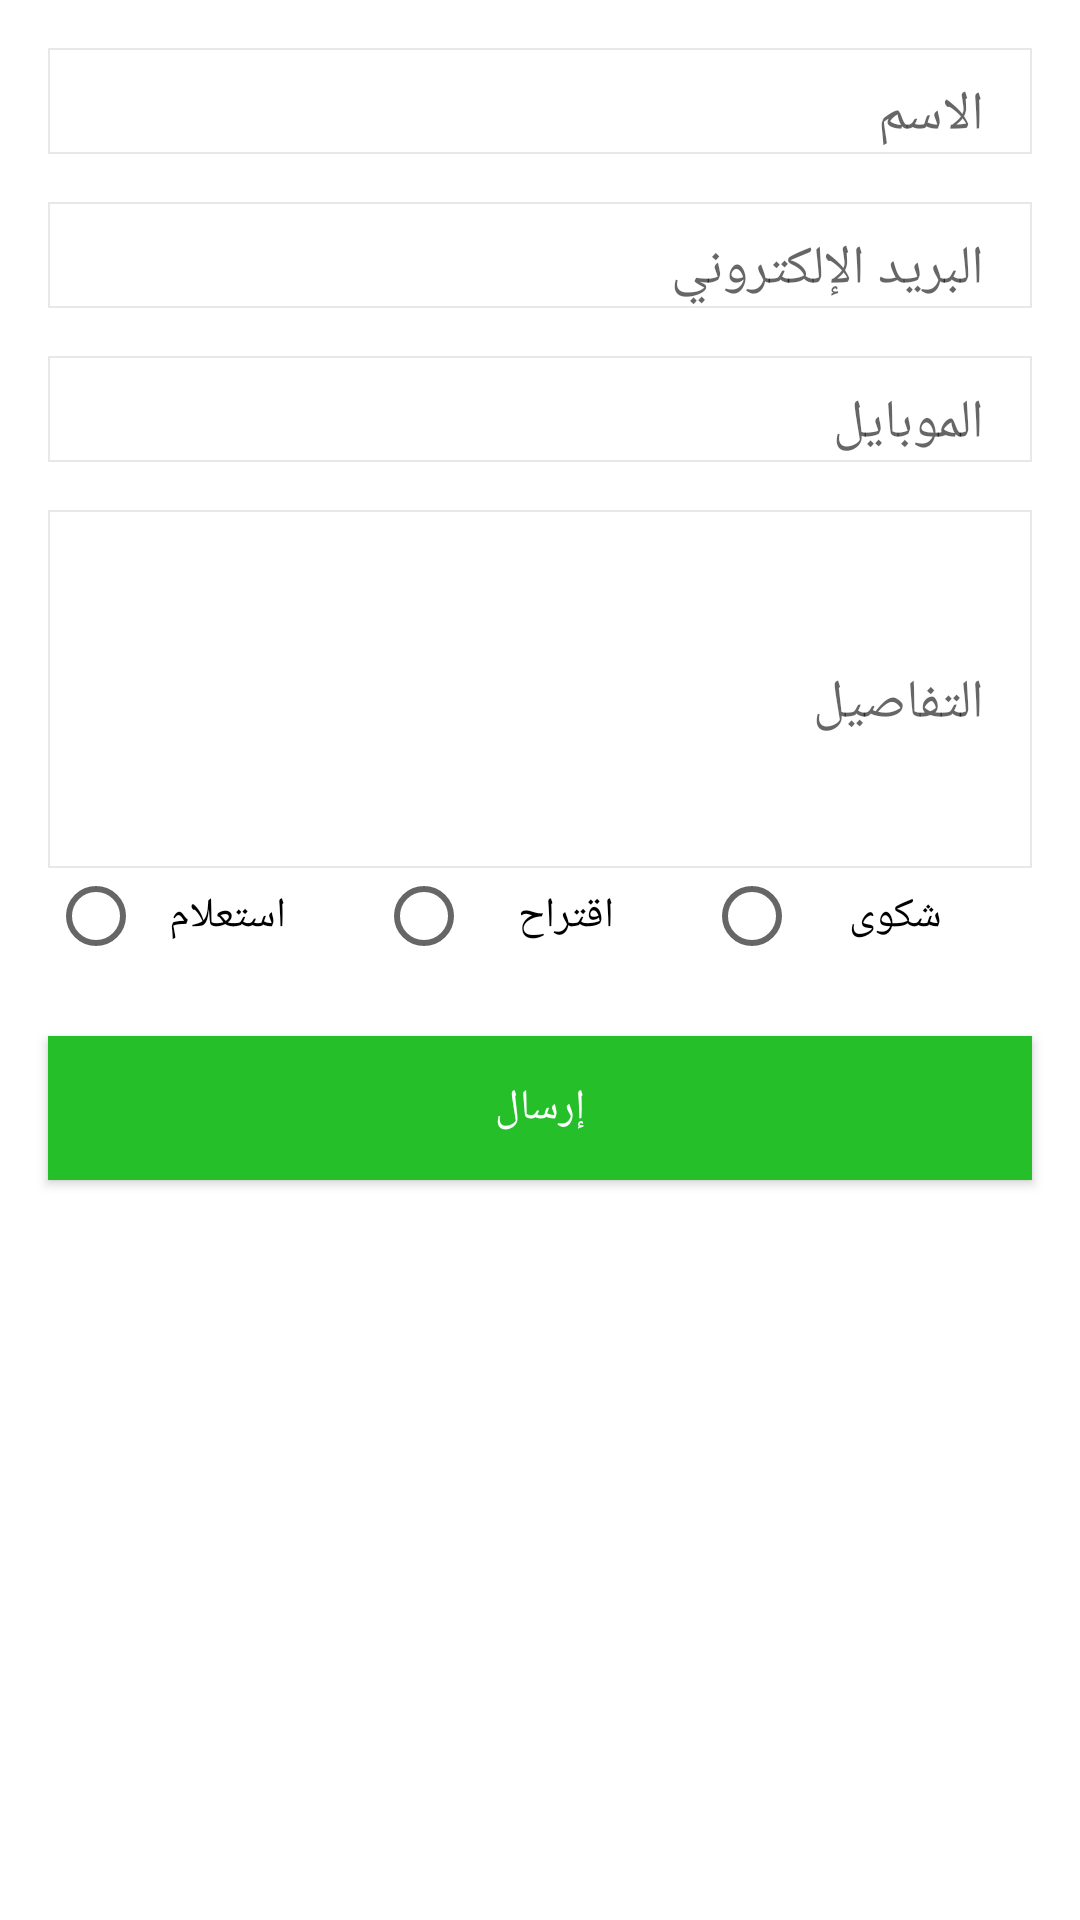

This screen was rendered from an Android layout file. Write that file and the resources it references.
<!-- AndroidManifest.xml: application theme AppTheme.NoActionBar -->
<!-- res/layout/fragment_contact_us.xml -->
<?xml version="1.0" encoding="utf-8"?>
<ScrollView xmlns:android="http://schemas.android.com/apk/res/android"
    xmlns:tools="http://schemas.android.com/tools"
    android:layout_width="match_parent"
    android:layout_height="match_parent"
    android:background="@android:color/white"
    tools:context=".app.ui.fragment.mainCycle.ContactUsFragment">

    <RelativeLayout
        android:layout_width="match_parent"
        android:layout_height="match_parent">

        <LinearLayout
            android:layout_width="match_parent"
            android:layout_height="match_parent"
            android:orientation="vertical">

            <com.google.android.material.textfield.TextInputLayout style="@style/StyleEditText">

                <com.google.android.material.textfield.TextInputEditText
                    android:id="@+id/ContactUsFragment_TIET_Name"
                    style="@style/StyleEditTextNull"
                    android:hint="@string/name" />
            </com.google.android.material.textfield.TextInputLayout>

            <com.google.android.material.textfield.TextInputLayout style="@style/StyleEditText">

                <com.google.android.material.textfield.TextInputEditText
                    android:id="@+id/ContactUsFragment_TIET_Email"
                    style="@style/StyleEditTextNull"
                    android:hint="@string/email" />

            </com.google.android.material.textfield.TextInputLayout>

            <com.google.android.material.textfield.TextInputLayout style="@style/StyleEditText">

                <com.google.android.material.textfield.TextInputEditText
                    android:id="@+id/ContactUsFragment_TIET_Phone"
                    style="@style/StyleEditTextNull"
                    android:hint="@string/phone" />

            </com.google.android.material.textfield.TextInputLayout>

            <com.google.android.material.textfield.TextInputLayout style="@style/StyleEditText">

                <com.google.android.material.textfield.TextInputEditText
                    android:id="@+id/ContactUsFragment_TIET_Content"
                    style="@style/StyleEditTextNull"
                    android:hint="@string/content"
                    android:inputType="textMultiLine"
                    android:lines="5" />

            </com.google.android.material.textfield.TextInputLayout>

            <RadioGroup
                android:id="@+id/ContactUsFragment_RG_Content"
                android:layout_width="match_parent"
                android:layout_height="wrap_content"
                android:layout_marginStart="@dimen/dimens_l"
                android:layout_marginEnd="@dimen/dimens_l"
                android:layout_weight="3"
                android:orientation="horizontal">

                <RadioButton
                    android:id="@+id/ContactUsFragment_RB_Estalam"
                    android:layout_width="0dp"
                    android:layout_height="wrap_content"
                    android:layout_weight="1"
                    android:paddingEnd="30dp"
                    android:text="@string/estalam" />

                <RadioButton
                    android:id="@+id/ContactUsFragment_RB_Suggest"
                    android:layout_width="0dp"
                    android:layout_height="wrap_content"
                    android:layout_weight="1"
                    android:paddingEnd="30dp"
                    android:text="@string/suggest" />

                <RadioButton
                    android:id="@+id/ContactUsFragment_RB_Problem"
                    android:layout_width="0dp"
                    android:layout_height="wrap_content"
                    android:layout_weight="1"
                    android:paddingEnd="30dp"
                    android:text="@string/problem" />
            </RadioGroup>

            <Button
                android:id="@+id/ContactUsFragment_BT_Send_Message"
                android:layout_width="match_parent"
                android:layout_height="wrap_content"
                android:layout_marginStart="@dimen/dimens_l"
                android:layout_marginTop="@dimen/txt_size_xl"
                android:layout_marginEnd="@dimen/dimens_l"
                android:layout_marginBottom="@dimen/dimens_l"
                android:background="@color/colorButtonLogin"
                android:fontFamily="@font/cairo_bold"
                android:text="@string/send"
                android:textColor="@android:color/white" />

            <LinearLayout
                android:layout_width="match_parent"
                android:layout_height="wrap_content"
                android:layout_marginStart="@dimen/dimens_xxxxl"
                android:layout_marginTop="@dimen/dimens_xxl"
                android:layout_marginEnd="@dimen/dimens_xxxxl"
                android:layout_marginBottom="@dimen/dimens_xxxxl"
                android:gravity="center"
                android:orientation="horizontal">

                <ImageView
                    android:id="@+id/ContactUsFragment_IM_Instgram"
                    android:layout_width="0dp"
                    android:layout_height="wrap_content"
                    android:layout_marginStart="@dimen/dimens_l"
                    android:layout_weight="1"
                    android:src="@drawable/ic_instgram" />

                <ImageView
                    android:id="@+id/ContactUsFragment_IM_Twitter"
                    android:layout_width="0dp"
                    android:layout_height="wrap_content"
                    android:layout_marginStart="@dimen/dimens_xxl"
                    android:layout_weight="1"
                    android:src="@drawable/ic_twitter" />

                <ImageView
                    android:id="@+id/ContactUsFragment_IM_Face_Book"
                    android:layout_width="0dp"
                    android:layout_height="wrap_content"
                    android:layout_marginStart="@dimen/dimens_xxl"
                    android:layout_marginEnd="@dimen/dimens_xxl"
                    android:layout_weight="1"
                    android:src="@drawable/ic_face" />

                <TextView
                    android:layout_width="0dp"
                    android:layout_height="match_parent"
                    android:layout_weight="3"
                    android:fontFamily="@font/cairo_bold"
                    android:gravity="center"
                    android:text="@string/content_us_on"
                    android:textStyle="bold" />
            </LinearLayout>
        </LinearLayout>

        <ProgressBar
            android:id="@+id/ContactUsFragment_Progress_Bar"
            style="@style/StyleProgressBar" />
    </RelativeLayout>
</ScrollView>
<!-- resources referenced by this layout -->
<resources>
  <color name="colorButtonLogin">#24bf29</color>
  <dimen name="dimens_l">16dp</dimen>
  <dimen name="dimens_xxl">32dp</dimen>
  <dimen name="dimens_xxxxl">48dp</dimen>
  <dimen name="txt_size_xl">24sp</dimen>
  <string name="content">التفاصيل</string>
  <string name="content_us_on">تابعنا على :</string>
  <string name="email">البريد الإلكتروني</string>
  <string name="estalam">استعلام</string>
  <string name="name">الاسم</string>
  <string name="phone">الموبايل</string>
  <string name="problem">شكوى</string>
  <string name="send">إرسال</string>
  <string name="suggest">اقتراح</string>
  <style name="StyleEditText">
              <item name="android:layout_width">match_parent</item>
              <item name="android:layout_height">wrap_content</item>
              <item name="android:paddingEnd">@dimen/dimens_l</item>
              <item name="android:layout_marginStart">@dimen/dimens_l</item>
              <item name="android:layout_marginTop">@dimen/dimens_l</item>
              <item name="android:layout_marginEnd">@dimen/dimens_l</item>
              <item name="android:background">@drawable/shape</item>
          </style>
  <style name="StyleEditTextNull">
              <item name="android:fontFamily">@font/cairo_regular</item>
              <item name="android:layout_width">match_parent</item>
              <item name="android:layout_height">wrap_content</item>
              <item name="android:background">@null</item>
          </style>
  <style name="StyleProgressBar">
              <item name="android:layout_width">wrap_content</item>
              <item name="android:layout_height">wrap_content</item>
              <item name="android:layout_centerInParent">true</item>
              <item name="android:indeterminateDrawable">@drawable/custom_prograsbar</item>
              <item name="android:indeterminate">true</item>
              <item name="android:visibility">invisible</item>
          </style>
  <style name="AppTheme.NoActionBar">
          <item name="windowActionBar">false</item>
          <item name="windowNoTitle">true</item>
      </style>
  <!-- drawable shape (drawable) -->
  <?xml version="1.0" encoding="utf-8"?>
  <shape xmlns:android="http://schemas.android.com/apk/res/android">
      <solid android:color="#fff"/>
      <stroke android:width="0.5dp" android:color="#e6e6e6e6"/>
  </shape>
  <!-- drawable custom_prograsbar (drawable) -->
  <?xml version="1.0" encoding="utf-8"?>
  <rotate xmlns:android="http://schemas.android.com/apk/res/android"
      android:pivotX="50%" android:pivotY="50%" android:fromDegrees="0"
      android:toDegrees="360">
  
  
      <shape android:shape="ring" android:innerRadiusRatio="3"
          android:thicknessRatio="8" android:useLevel="false">
  
  
          <gradient android:type="sweep" android:useLevel="false"
              android:startColor="@android:color/holo_orange_dark"
              android:endColor="@android:color/white"
              android:angle="0"
              />
      </shape>
  </rotate>
</resources>
